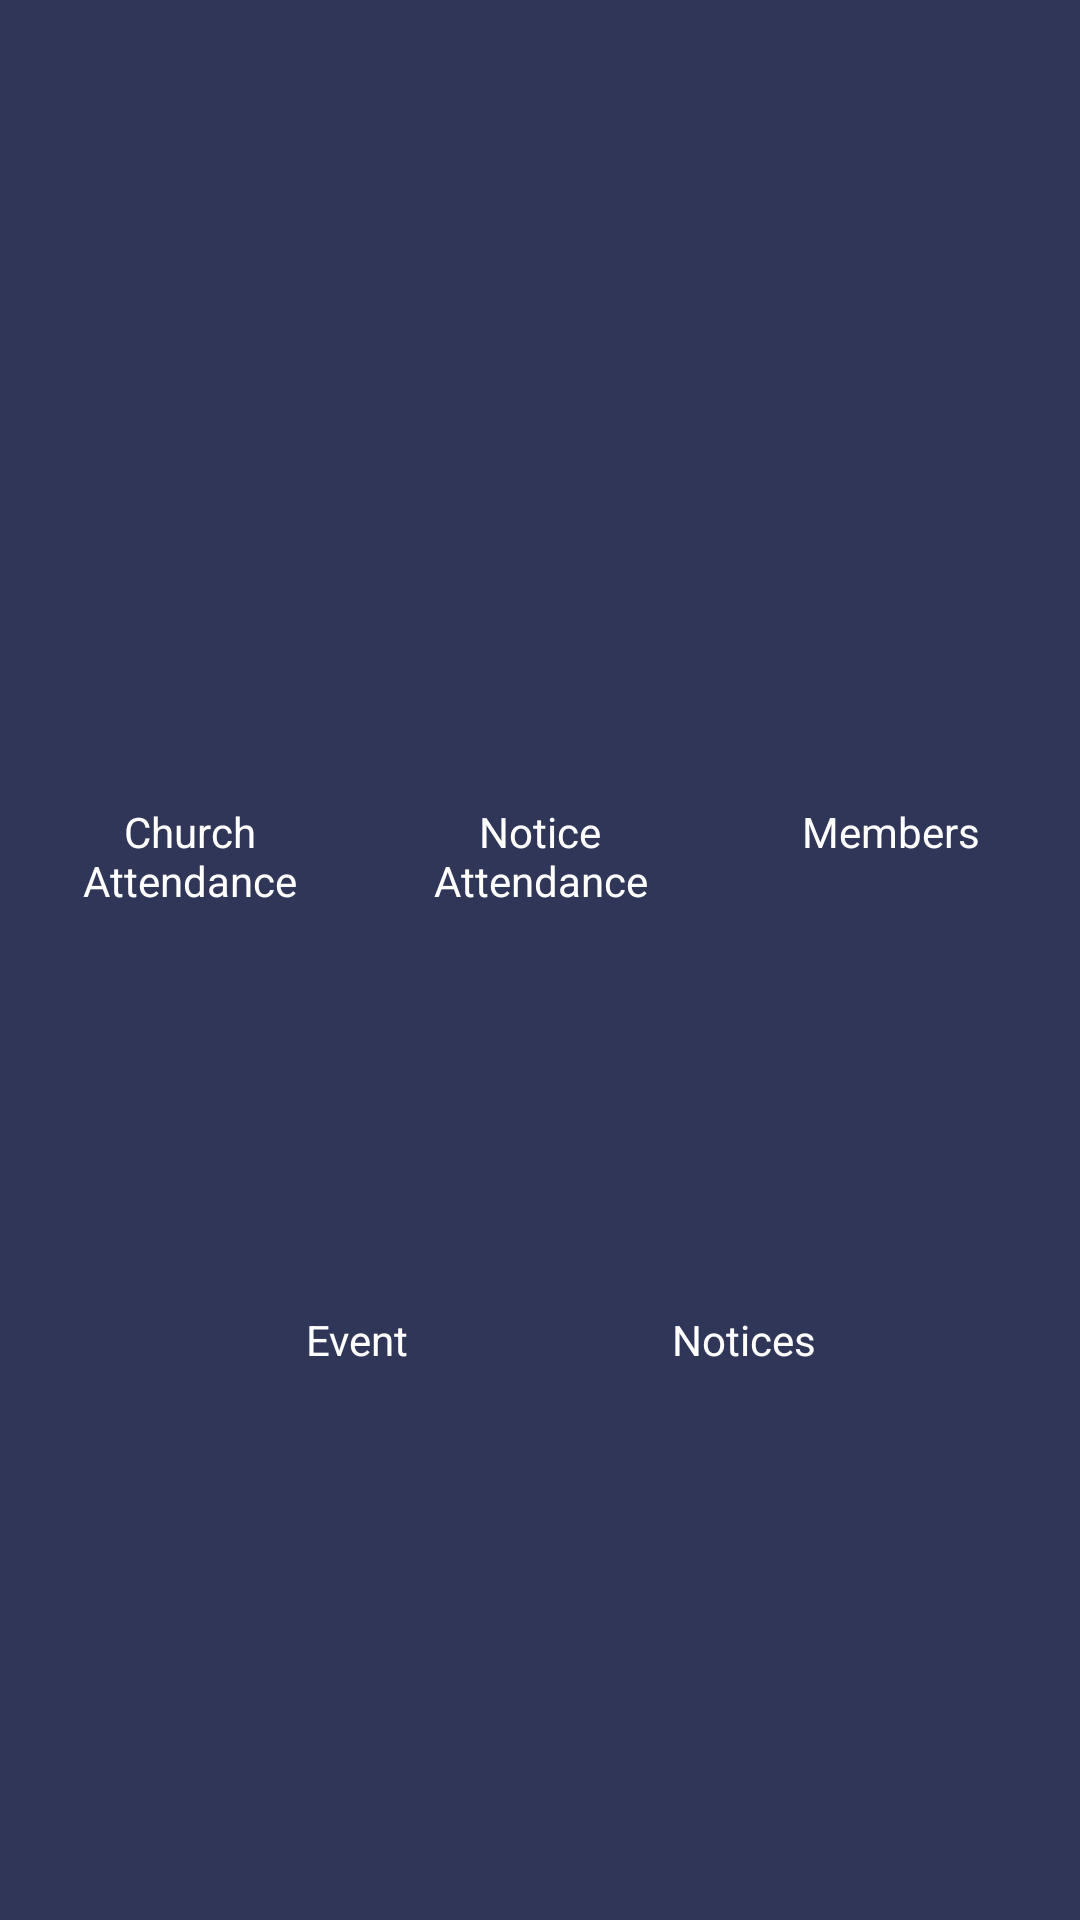

This screen was rendered from an Android layout file. Write that file and the resources it references.
<!-- AndroidManifest.xml: application theme AppTheme -->
<!-- res/layout/test.xml -->
<?xml version="1.0" encoding="utf-8"?>
<LinearLayout xmlns:android="http://schemas.android.com/apk/res/android"
    xmlns:app="http://schemas.android.com/apk/res-auto"
    xmlns:tools="http://schemas.android.com/tools"
    android:layout_width="match_parent"
    android:layout_height="match_parent"
    android:orientation="vertical"
    tools:context="com.example.zeonit.nclc.actvity.MainActivity"
    android:background="@color/backgroundColor"
    android:id="@+id/mainLayout"
    >

    <LinearLayout
        android:layout_width="match_parent"
        android:layout_height="match_parent"
        android:orientation="vertical">

        <LinearLayout
            android:layout_width="match_parent"
            android:layout_height="match_parent"
            android:layout_weight="1"
            android:orientation="horizontal">

            <RelativeLayout
                android:layout_width="match_parent"
                android:layout_height="match_parent">

                <ImageView
                    android:id="@+id/chucrchAttendanceBtn"
                    android:layout_width="100dp"
                    android:layout_height="100dp"
                    android:layout_alignTop="@+id/noticeBtn"
                    android:layout_alignEnd="@id/noticeBtn"
                    android:layout_marginRight="117dp"
                    app:srcCompat="@drawable/noticeboard"
                    android:layout_alignRight="@id/noticeBtn" />

                <ImageView
                    android:id="@+id/memberSearchBtn"
                    android:layout_width="100dp"
                    android:layout_height="100dp"
                    android:layout_alignTop="@+id/noticeBtn"
                    android:layout_alignStart="@id/noticeBtn"
                    android:layout_marginLeft="117dp"
                    app:srcCompat="@drawable/search_user"
                    android:layout_alignLeft="@id/noticeBtn" />

                <ImageView
                    android:id="@+id/noticeBtn"
                    android:layout_width="100dp"
                    android:layout_height="100dp"
                    android:layout_above="@+id/textView13"
                    android:layout_centerHorizontal="true"
                    app:srcCompat="@drawable/calendar_planner" />

                <TextView
                    android:id="@+id/textView13"
                    android:layout_width="100dp"
                    android:layout_height="wrap_content"
                    android:layout_alignParentBottom="true"
                    android:layout_centerHorizontal="true"
                    android:layout_marginBottom="17dp"
                    android:textAlignment="center"
                    android:text="Notice Attendance"
                    android:textColor="@color/labelTextColor" />

                <TextView
                    android:id="@+id/textView11"
                    android:layout_width="wrap_content"
                    android:layout_height="wrap_content"
                    android:layout_below="@+id/chucrchAttendanceBtn"
                    android:text="Church Attendance"
                    android:layout_alignEnd="@+id/chucrchAttendanceBtn"
                    android:layout_alignStart="@id/chucrchAttendanceBtn"
                    android:textAlignment="center"
                    android:textColor="@color/labelTextColor"
                    android:layout_alignRight="@+id/chucrchAttendanceBtn"
                    android:layout_alignLeft="@id/chucrchAttendanceBtn" />

                <TextView
                    android:id="@+id/textView14"
                    android:layout_width="wrap_content"
                    android:layout_height="wrap_content"
                    android:textColor="@color/labelTextColor"
                    android:layout_below="@id/memberSearchBtn"
                    android:layout_alignStart="@id/memberSearchBtn"
                    android:layout_alignEnd="@id/memberSearchBtn"
                    android:text="Members"
                    android:textAlignment="center"
                    android:layout_alignLeft="@id/memberSearchBtn"
                    android:layout_alignRight="@id/memberSearchBtn" />
            </RelativeLayout>
        </LinearLayout>

        <LinearLayout
            android:layout_width="match_parent"
            android:layout_height="match_parent"
            android:layout_weight="1"
            android:orientation="horizontal">

            <LinearLayout
                android:layout_width="match_parent"
                android:layout_height="match_parent"
                android:layout_weight="1">

                <RelativeLayout
                    android:layout_width="match_parent"
                    android:layout_height="match_parent">


                    <ImageView
                        android:id="@+id/eventBtn"
                        android:layout_width="100dp"
                        android:layout_height="100dp"
                        android:layout_alignParentEnd="true"
                        android:layout_alignParentRight="true"
                        android:layout_alignParentTop="true"
                        android:layout_marginEnd="11dp"
                        android:layout_marginRight="11dp"
                        android:layout_marginTop="17dp"
                        app:srcCompat="@drawable/events_icon" />

                    <TextView
                        android:id="@+id/textView4"
                        android:layout_width="wrap_content"
                        android:layout_height="wrap_content"
                        android:layout_alignEnd="@+id/eventBtn"
                        android:layout_alignLeft="@id/eventBtn"
                        android:layout_alignRight="@+id/eventBtn"
                        android:layout_alignStart="@id/eventBtn"
                        android:layout_below="@+id/eventBtn"
                        android:text="Event"
                        android:textAlignment="center"
                        android:textColor="@color/labelTextColor" />
                </RelativeLayout>
            </LinearLayout>

            <LinearLayout
                android:layout_width="match_parent"
                android:layout_height="match_parent"
                android:layout_weight="1">

                <RelativeLayout
                    android:layout_width="match_parent"
                    android:layout_height="match_parent">

                    <ImageView
                        android:id="@+id/noticeAttendanceBtn"
                        android:layout_width="100dp"
                        android:layout_height="100dp"
                        android:layout_alignParentLeft="true"
                        android:layout_alignParentStart="true"
                        android:layout_alignParentTop="true"
                        android:layout_marginLeft="18dp"
                        android:layout_marginStart="18dp"
                        android:layout_marginTop="17dp"
                        app:srcCompat="@drawable/notice_req" />

                    <TextView
                        android:id="@+id/textView6"
                        android:layout_width="145dp"
                        android:layout_height="wrap_content"
                        android:layout_alignEnd="@+id/noticeAttendanceBtn"
                        android:layout_alignLeft="@+id/noticeAttendanceBtn"
                        android:layout_alignRight="@+id/noticeAttendanceBtn"
                        android:layout_alignStart="@+id/noticeAttendanceBtn"
                        android:layout_below="@+id/noticeAttendanceBtn"
                        android:text="Notices"
                        android:textAlignment="center"
                        android:textColor="@color/labelTextColor" />
                </RelativeLayout>
            </LinearLayout>
        </LinearLayout>
    </LinearLayout>
</LinearLayout>
<!-- resources referenced by this layout -->
<resources>
  <color name="backgroundColor">#303658</color>
  <color name="labelTextColor">#ffffff</color>
  <!-- drawable events_icon: png bitmap (drawable, 10862 bytes) -->
  <!-- drawable search_user: png bitmap (drawable, 32045 bytes) -->
  <style name="AppTheme" parent="Theme.AppCompat.Light.DarkActionBar">
          
          <item name="colorPrimary">@color/colorPrimary</item>
          <item name="colorPrimaryDark">@color/colorPrimaryDark</item>
          <item name="colorAccent">@color/colorAccent</item>
          
      </style>
  <color name="colorPrimary">#303658</color>
  <color name="colorPrimaryDark">#303F9F</color>
  <color name="colorAccent">#3f010df4</color>
</resources>
